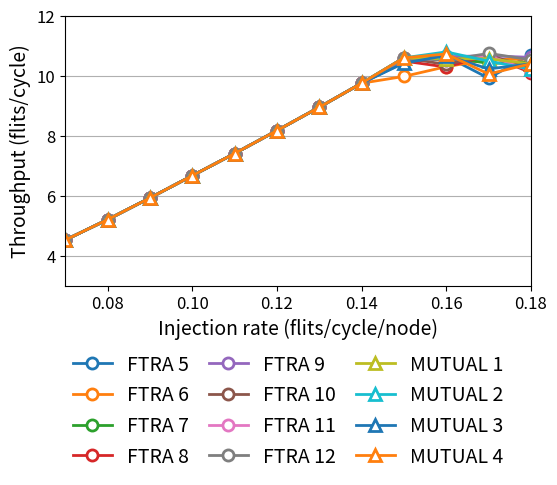

Recreate this plot in Python.
import matplotlib 
from matplotlib import pyplot as plt
import numpy as np

ftra1 = [
[0.070000,		 17.465937,		  4.531670],
[0.080000,		 17.826094,		  5.212041],
[0.090000,		 18.367500,		  5.934484],
[0.100000,		 19.275781,		  6.676646],
[0.110000,		 20.313750,		  7.415763],
[0.120000,		 21.974375,		  8.180151],
[0.130000,		 24.772656,		  8.957926],
[0.140000,		 38.233438,		  9.759313],
[0.150000,		130.687031,		 10.451135],
[0.160000,		205.756406,		 10.656586],
[0.170000,		297.935938,		  9.927032],
[0.180000,		377.183281,		 10.714916],]

ftra2 = [[0.070000,		 17.385625,		  4.531670],
[0.080000,		 17.750469,		  5.212041],
[0.090000,		 18.369688,		  5.934484],
[0.100000,		 19.311406,		  6.676646],
[0.110000,		 20.386406,		  7.415763],
[0.120000,		 21.600938,		  8.180151],
[0.130000,		 25.101875,		  8.957926],
[0.140000,		 34.647656,		  9.759313],
[0.150000,		 93.292812,		  9.986113],
[0.160000,		165.623594,		 10.310461],
[0.170000,		264.517031,		 10.548122],
[0.180000,		360.232188,		 10.560767],]

ftra3 = [[0.070000,		 17.458594,		  4.531670],
[0.080000,		 17.789844,		  5.212041],
[0.090000,		 18.445000,		  5.934484],
[0.100000,		 19.239062,		  6.676646],
[0.110000,		 20.129219,		  7.415763],
[0.120000,		 22.120000,		  8.180151],
[0.130000,		 24.767344,		  8.957926],
[0.140000,		 31.860469,		  9.759313],
[0.150000,		 63.659375,		 10.605267],
[0.160000,		158.483906,		 10.637283],
[0.170000,		248.125469,		 10.420228],
[0.180000,		368.340781,		 10.457338],]

ftra4 = [[0.070000,		 17.397813,		  4.531670],
[0.080000,		 17.723281,		  5.212041],
[0.090000,		 18.345938,		  5.934484],
[0.100000,		 19.238437,		  6.676646],
[0.110000,		 20.118594,		  7.415763],
[0.120000,		 21.525000,		  8.180151],
[0.130000,		 24.567812,		  8.957926],
[0.140000,		 31.634687,		  9.759313],
[0.150000,		 81.768594,		 10.497840],
[0.160000,		155.972187,		 10.298407],
[0.170000,		247.611406,		 10.692156],
[0.180000,		364.957344,		 10.109310],]

ftra5 = [[0.070000,		 17.391094,		  4.531670],
[0.080000,		 17.789062,		  5.212041],
[0.090000,		 18.325156,		  5.934484],
[0.100000,		 19.235781,		  6.676646],
[0.110000,		 20.316094,		  7.415763],
[0.120000,		 21.868750,		  8.180151],
[0.130000,		 24.500937,		  8.957926],
[0.140000,		 33.570625,		  9.759313],
[0.150000,		 70.332188,		 10.532357],
[0.160000,		153.572031,		 10.643709],
[0.170000,		227.664062,		 10.675958],
[0.180000,		324.521250,		 10.621251],]

ftra6 = [[0.070000,		 17.420938,		  4.531670],
[0.080000,		 17.789844,		  5.212041],
[0.090000,		 18.356875,		  5.934484],
[0.100000,		 19.254531,		  6.676646],
[0.110000,		 20.166719,		  7.415763],
[0.120000,		 21.698750,		  8.180151],
[0.130000,		 24.537344,		  8.957926],
[0.140000,		 28.341562,		  9.759313],
[0.150000,		 57.411094,		 10.605267],
[0.160000,		178.237969,		 10.383380],
[0.170000,		260.955625,		 10.692156],
[0.180000,		382.259687,		 10.274384],]

ftra7 = [[0.070000,		 17.379375,		  4.531670],
[0.080000,		 17.775156,		  5.212041],
[0.090000,		 18.435625,		  5.934484],
[0.100000,		 19.324219,		  6.676646],
[0.110000,		 20.210938,		  7.415763],
[0.120000,		 21.664062,		  8.180151],
[0.130000,		 23.939062,		  8.957926],
[0.140000,		 29.302344,		  9.759313],
[0.150000,		 57.395938,		 10.605267],
[0.160000,		162.406094,		 10.544965],
[0.170000,		249.962031,		 10.672725],
[0.180000,		380.592188,		 10.170587],]

ftra8 = [[0.070000,		 17.405156,		  4.531670],
[0.080000,		 17.770312,		  5.212041],
[0.090000,		 18.353750,		  5.934484],
[0.100000,		 19.182969,		  6.676646],
[0.110000,		 20.048281,		  7.415763],
[0.120000,		 21.535625,		  8.180151],
[0.130000,		 24.146719,		  8.957926],
[0.140000,		 31.221563,		  9.759313],
[0.150000,		 76.975000,		 10.605267],
[0.160000,		154.941094,		 10.522921],
[0.170000,		275.689687,		 10.754158],
[0.180000,		382.676875,		 10.538657],]

comm1 = [
[0.070000,		 17.444063,		  4.531670],
[0.080000,		 17.782187,		  5.212041],
[0.090000,		 18.420156,		  5.934484],
[0.100000,		 19.457656,		  6.676646],
[0.110000,		 20.369219,		  7.415763],
[0.120000,		 22.183125,		  8.180151],
[0.130000,		 25.152812,		  8.957926],
[0.140000,		 32.776875,		  9.759313],
[0.150000,		 88.635781,		 10.605267],
[0.160000,		180.196406,		 10.573443],
[0.170000,		244.356875,		 10.576617],
[0.180000,		325.141563,		 10.401771],]

comm2 = [
[0.070000,		 17.453594,		  4.531670],
[0.080000,		 17.769531,		  5.212041],
[0.090000,		 18.468594,		  5.934484],
[0.100000,		 19.361406,		  6.676646],
[0.110000,		 20.358281,		  7.415763],
[0.120000,		 21.982969,		  8.180151],
[0.130000,		 24.577500,		  8.957926],
[0.140000,		 31.787656,		  9.759313],
[0.150000,		 50.587812,		 10.605267],
[0.160000,		124.098281,		 10.803618],
[0.170000,		250.878125,		 10.494713],
[0.180000,		337.768125,		 10.226672],]

comm3 = [
[0.070000,		 17.435312,		  4.531670],
[0.080000,		 17.846719,		  5.212041],
[0.090000,		 18.357813,		  5.934484],
[0.100000,		 19.260781,		  6.676646],
[0.110000,		 20.440156,		  7.415763],
[0.120000,		 21.552969,		  8.180151],
[0.130000,		 24.984375,		  8.957926],
[0.140000,		 30.015469,		  9.759313],
[0.150000,		 73.084531,		 10.429481],
[0.160000,		131.317344,		 10.682431],
[0.170000,		261.632031,		 10.235585],
[0.180000,		334.483750,		 10.407916],]

comm4 = [
[0.070000,		 17.476406,		  4.531670],
[0.080000,		 17.869219,		  5.212041],
[0.090000,		 18.413750,		  5.934484],
[0.100000,		 19.368437,		  6.676646],
[0.110000,		 20.287813,		  7.415763],
[0.120000,		 21.658750,		  8.180151],
[0.130000,		 24.944219,		  8.957926],
[0.140000,		 28.510000,		  9.759313],
[0.150000,		 55.124063,		 10.605267],
[0.160000,		160.182187,		 10.734501],
[0.170000,		288.403437,		 10.065991],
[0.180000,		375.304531,		 10.410991],]

a1 = np.array(ftra1)
a2 = np.array(ftra2)
a3 = np.array(ftra3)
a4 = np.array(ftra4)
a5 = np.array(ftra5)
a6 = np.array(ftra6)
a7 = np.array(ftra7)
a8 = np.array(ftra8)
b1 = np.array(comm1)
b2 = np.array(comm2)
b3 = np.array(comm3)
b4 = np.array(comm4)

BOUND = 12
WIDTH = 2
MSIZE = 8

plt.figure(figsize=(5.68,6),dpi=180)
plt.plot(a1[:BOUND,0],a1[:BOUND,2],'o-', markerfacecolor='white',markeredgewidth=WIDTH,linewidth=WIDTH,markersize=MSIZE,label="FTRA 5")
plt.plot(a2[:BOUND,0],a2[:BOUND,2],'o-', markerfacecolor='white',markeredgewidth=WIDTH,linewidth=WIDTH,markersize=MSIZE,label="FTRA 6")
plt.plot(a3[:BOUND,0],a3[:BOUND,2],'o-', markerfacecolor='white',markeredgewidth=WIDTH,linewidth=WIDTH,markersize=MSIZE,label="FTRA 7")
plt.plot(a4[:BOUND,0],a4[:BOUND,2],'o-', markerfacecolor='white',markeredgewidth=WIDTH,linewidth=WIDTH,markersize=MSIZE,label="FTRA 8")
plt.plot(a5[:BOUND,0],a5[:BOUND,2],'o-', markerfacecolor='white',markeredgewidth=WIDTH,linewidth=WIDTH,markersize=MSIZE,label="FTRA 9")
plt.plot(a6[:BOUND,0],a6[:BOUND,2],'o-', markerfacecolor='white',markeredgewidth=WIDTH,linewidth=WIDTH,markersize=MSIZE,label="FTRA 10")
plt.plot(a7[:BOUND,0],a7[:BOUND,2],'o-', markerfacecolor='white',markeredgewidth=WIDTH,linewidth=WIDTH,markersize=MSIZE,label="FTRA 11")
plt.plot(a8[:BOUND,0],a8[:BOUND,2],'o-', markerfacecolor='white',markeredgewidth=WIDTH,linewidth=WIDTH,markersize=MSIZE,label="FTRA 12")

plt.plot(b1[:BOUND,0],b1[:BOUND,2],'^-' ,markerfacecolor='white',markeredgewidth=WIDTH,linewidth=WIDTH,markersize=MSIZE,label="MUTUAL 1")
plt.plot(b2[:BOUND,0],b2[:BOUND,2],'^-' ,markerfacecolor='white',markeredgewidth=WIDTH,linewidth=WIDTH,markersize=MSIZE,label="MUTUAL 2")
plt.plot(b3[:BOUND,0],b3[:BOUND,2],'^-' ,markerfacecolor='white',markeredgewidth=WIDTH,linewidth=WIDTH,markersize=MSIZE,label="MUTUAL 3")
plt.plot(b4[:BOUND,0],b4[:BOUND,2],'^-' ,markerfacecolor='white',markeredgewidth=WIDTH,linewidth=WIDTH,markersize=MSIZE,label="MUTUAL 4")

plt.subplots_adjust(left=0.13, right=0.95, top=0.95, bottom=0.5)#调整图片边缘距离
plt.legend(bbox_to_anchor=(0, -0.7), loc=3, borderaxespad=0,ncol=3,fontsize=14,shadow=True,frameon=False,columnspacing=1)

plt.xlabel("Injection rate (flits/cycle/node)",fontsize=14)
plt.ylabel("Throughput (flits/cycle)",fontsize=14)

# global
plt.yticks([4,6,8,10,12],fontsize=12)
plt.xticks([0.08,0.10,0.12,0.14,0.16,0.18],fontsize=12)

plt.xlim([0.07,0.18])
plt.ylim([3,12])

# partial
# plt.yticks([9.6,9.8,10.0,10.2,10.4,10.6,10.8,11.0],fontsize=12)
# plt.xticks([0.14,0.15,0.16,0.17,0.18],fontsize=12)

# plt.xlim([0.14,0.18])
# plt.ylim([9.6,11])

plt.grid(axis = "y")
# plt.plot(b[:,0],b[:,2])
plt.show()